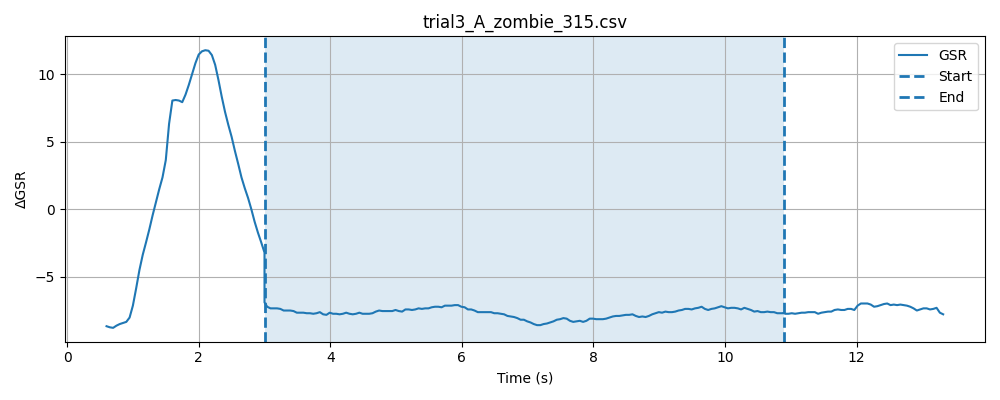

Values plotted in this chart, from the file beside it:
timestamp, elapsed_sec, gsr_raw, phase
1777618838, 0.04821, 1329, baseline
1777618838, 0.09819, 1329, baseline
1777618839, 0.1482, 1326, baseline
1777618839, 0.1984, 1329, baseline
1777618839, 0.2483, 1328, baseline
1777618839, 0.2983, 1328, baseline
1777618839, 0.3483, 1327, baseline
1777618839, 0.3984, 1326, baseline
1777618839, 0.4484, 1327, baseline
1777618839, 0.4983, 1327, baseline
1777618839, 0.5489, 1328, baseline
1777618839, 0.5984, 1329, baseline
1777618839, 0.6483, 1329, baseline
1777618839, 0.6983, 1329, baseline
1777618839, 0.7484, 1330, baseline
1777618839, 0.7984, 1330, baseline
1777618839, 0.8486, 1327, baseline
1777618839, 0.8985, 1315, baseline
1777618839, 0.9486, 1283, baseline
1777618839, 0.9986, 1307, baseline
1777618839, 1.049, 1348, baseline
1777618839, 1.099, 1349, baseline
1777618840, 1.148, 1349, baseline
1777618840, 1.199, 1335, baseline
1777618840, 1.249, 1329, baseline
1777618840, 1.299, 1327, baseline
1777618840, 1.349, 1328, baseline
1777618840, 1.399, 1330, baseline
1777618840, 1.449, 1332, baseline
1777618840, 1.499, 1330, baseline
1777618840, 1.549, 1330, baseline
1777618840, 1.599, 1335, baseline
1777618840, 1.649, 1348, baseline
1777618840, 1.699, 1359, baseline
1777618840, 1.749, 1361, baseline
1777618840, 1.799, 1356, baseline
1777618840, 1.849, 1352, baseline
1777618840, 1.899, 1353, baseline
1777618840, 1.949, 1355, baseline
1777618840, 1.999, 1354, baseline
1777618840, 2.049, 1354, baseline
1777618840, 2.099, 1349, baseline
1777618841, 2.149, 1347, baseline
1777618841, 2.199, 1350, baseline
1777618841, 2.249, 1350, baseline
1777618841, 2.299, 1349, baseline
1777618841, 2.349, 1348, baseline
1777618841, 2.399, 1346, baseline
1777618841, 2.449, 1349, baseline
1777618841, 2.499, 1347, baseline
1777618841, 2.549, 1347, baseline
1777618841, 2.599, 1348, baseline
1777618841, 2.649, 1346, baseline
1777618841, 2.699, 1338, baseline
1777618841, 2.75, 1332, baseline
1777618841, 2.799, 1329, baseline
1777618841, 2.85, 1327, baseline
1777618841, 2.899, 1330, baseline
1777618841, 2.949, 1331, baseline
1777618841, 2.999, 1330, baseline
... 227 more rows
